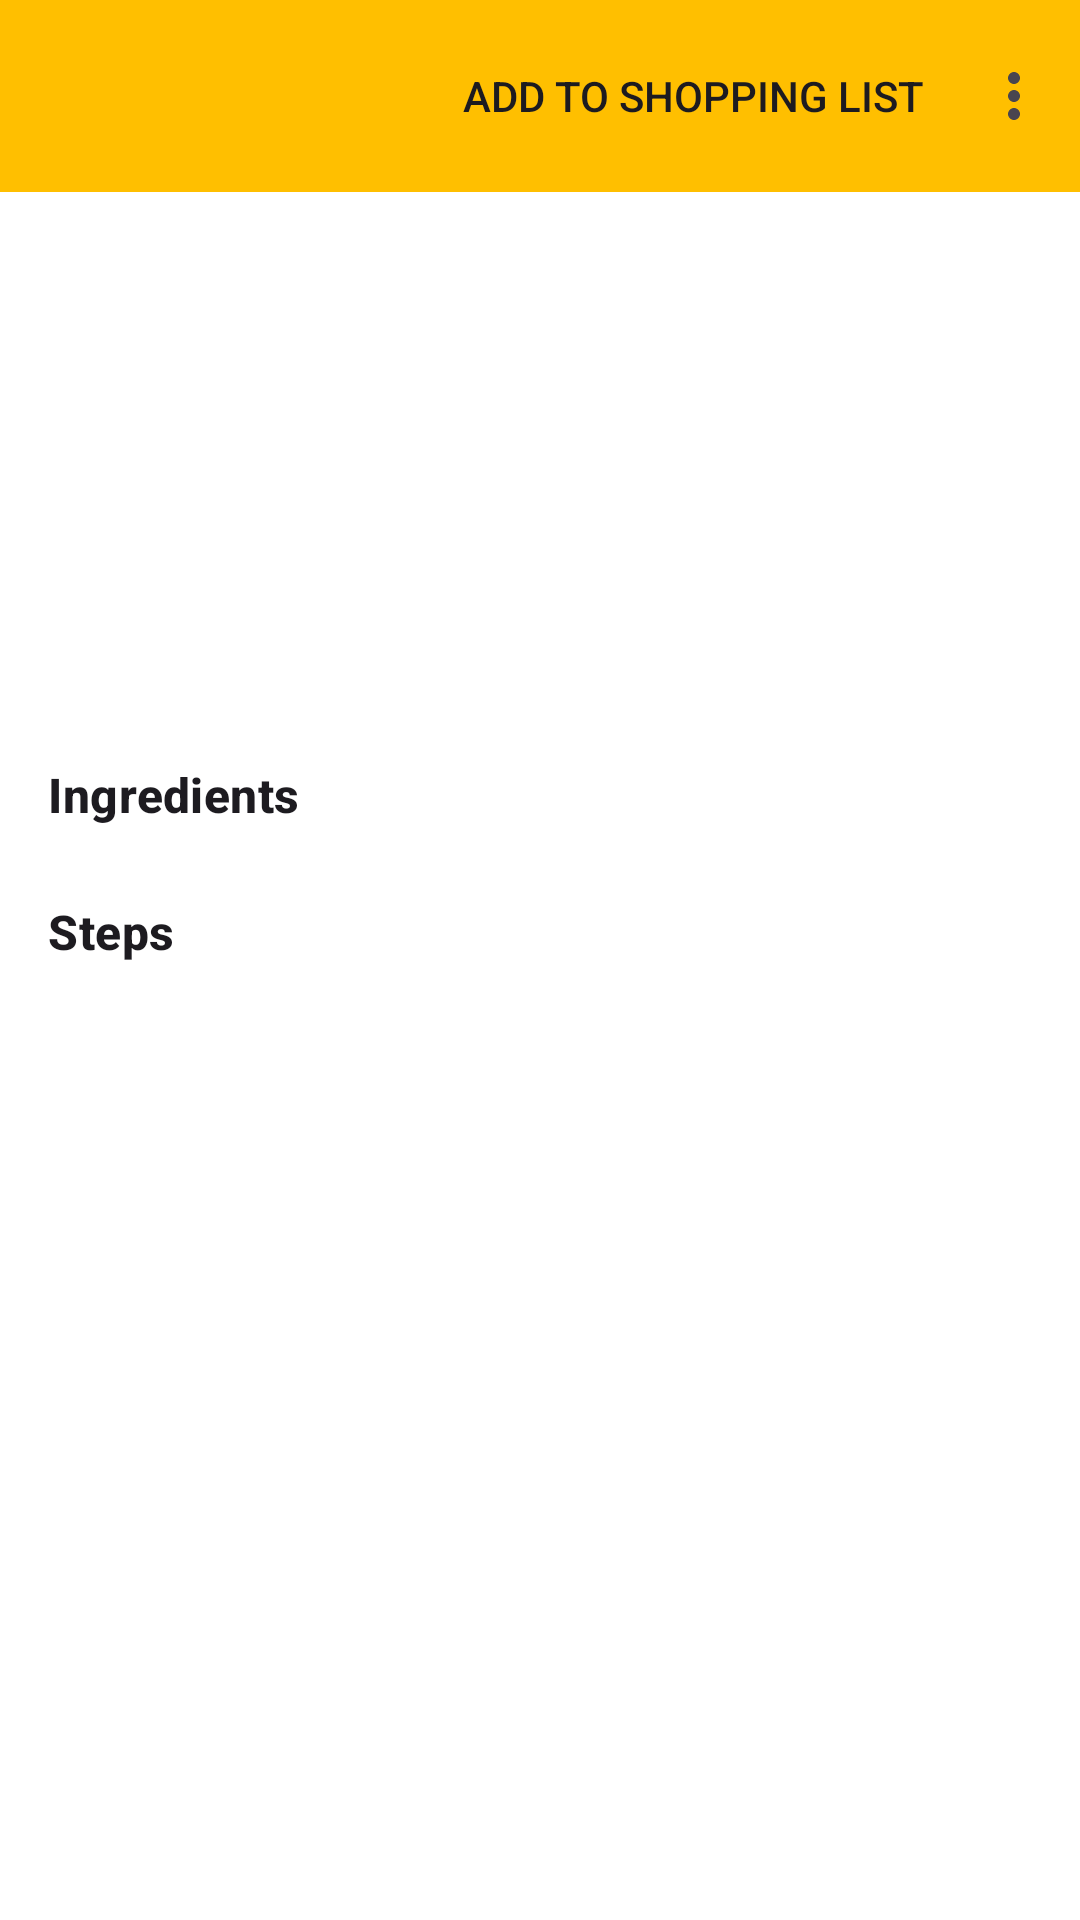

Produce the Android XML layout that renders to this screen, including the resource entries it uses.
<!-- AndroidManifest.xml: application theme Theme.CookPad -->
<!-- res/layout/fragment_recipe.xml -->
<?xml version="1.0" encoding="utf-8"?>
<androidx.coordinatorlayout.widget.CoordinatorLayout
    xmlns:android="http://schemas.android.com/apk/res/android"
    xmlns:app="http://schemas.android.com/apk/res-auto"
    xmlns:tools="http://schemas.android.com/tools"
    android:layout_width="match_parent"
    android:layout_height="match_parent"
    tools:context=".RecipeFragment"
    android:background="@color/fragment_bg_color"
    >

    <com.google.android.material.appbar.AppBarLayout
        android:id="@+id/recipesAppBarLayout"
        android:layout_width="match_parent"
        android:layout_height="wrap_content"
        >

        <com.google.android.material.appbar.MaterialToolbar
            android:id="@+id/toolbarRecipeDetail"
            android:layout_width="match_parent"
            android:layout_height="?attr/actionBarSize"
            app:navigationIcon="@drawable/ic_back"
            app:menu="@menu/recipe_top_app_bar"
            android:background="@color/toolbar_bg"
            app:titleTextColor="@color/toolbar_text_color"
            app:navigationIconTint="@color/toolbar_icon_color"
            android:theme="@style/ThemeOverlay.IconToolbar"
            />

    </com.google.android.material.appbar.AppBarLayout>

    <androidx.core.widget.NestedScrollView
        android:layout_width="match_parent"
        android:layout_height="match_parent"
        app:layout_behavior="@string/appbar_scrolling_view_behavior">

        <LinearLayout
            android:layout_width="match_parent"
            android:layout_height="wrap_content"
            android:orientation="vertical"
            android:paddingBottom="@dimen/padding_medium">

            <LinearLayout
                android:layout_width="match_parent"
                android:layout_height="wrap_content"
                android:orientation="horizontal"
                android:padding="@dimen/padding_medium"
                android:gravity="top"
                android:weightSum="100">

                <ImageView
                    android:id="@+id/recipeDetailImage"
                    android:layout_width="0dp"
                    android:layout_height="150dp"
                    android:scaleType="centerCrop"
                    android:contentDescription="@string/recipe_image"
                    android:layout_marginEnd="@dimen/margin_medium"
                    android:layout_weight="50"
                    tools:src="@drawable/avocado_salad"
                    android:background="@drawable/rounded_corners"
                    android:clipToOutline="true"
                    />

                <LinearLayout
                    android:layout_width="0dp"
                    android:layout_height="wrap_content"
                    android:orientation="vertical"
                    android:layout_weight="50">

                    <TextView
                        android:id="@+id/recipeDetailTitle"
                        android:layout_width="wrap_content"
                        android:layout_height="wrap_content"
                        android:textAppearance="?attr/textAppearanceHeadlineSmall"
                        tools:text="Spaghetti Carbonara"
                        android:textSize="32sp"
                        android:textStyle="bold"/>

                    <TextView
                        android:id="@+id/recipeDetailCategory"
                        android:layout_width="wrap_content"
                        android:layout_height="wrap_content"
                        android:textSize="24sp"
                        tools:text="Dinner" />

                </LinearLayout>
            </LinearLayout>

            <TextView
                android:layout_width="match_parent"
                android:layout_height="wrap_content"
                android:text="@string/ingredients"
                android:textAppearance="?attr/textAppearanceTitleMedium"
                android:paddingStart="@dimen/padding_medium"
                android:paddingEnd="@dimen/padding_medium"
                android:paddingTop="@dimen/padding_small"
                android:paddingBottom="@dimen/padding_small"
                android:textStyle="bold"/>

            <LinearLayout
                android:id="@+id/ingredientsContainer"
                android:layout_width="match_parent"
                android:layout_height="wrap_content"
                android:orientation="vertical"
                android:paddingStart="@dimen/padding_medium"
                android:paddingEnd="@dimen/padding_medium"
                />

            <TextView
                android:layout_width="match_parent"
                android:layout_height="wrap_content"
                android:text="@string/steps"
                android:textAppearance="?attr/textAppearanceTitleMedium"
                android:paddingStart="@dimen/padding_medium"
                android:paddingEnd="@dimen/padding_medium"
                android:paddingTop="@dimen/padding_medium"
                android:paddingBottom="@dimen/padding_small"
                android:textStyle="bold"/>

            <LinearLayout
                android:id="@+id/stepsContainer"
                android:layout_width="match_parent"
                android:layout_height="wrap_content"
                android:orientation="vertical"
                android:paddingStart="@dimen/padding_medium"
                android:paddingEnd="@dimen/padding_medium"/>

        </LinearLayout>
    </androidx.core.widget.NestedScrollView>

</androidx.coordinatorlayout.widget.CoordinatorLayout>
<!-- resources referenced by this layout -->
<resources>
  <color name="fragment_bg_color">@color/white</color>
  <color name="toolbar_bg">@color/orange</color>
  <color name="toolbar_icon_color">#4D4639</color>
  <color name="toolbar_text_color">#4D4639</color>
  <dimen name="margin_medium">16dp</dimen>
  <dimen name="padding_medium">16dp</dimen>
  <dimen name="padding_small">8dp</dimen>
  <!-- drawable rounded_corners (drawable) -->
  <?xml version="1.0" encoding="utf-8"?>
  <shape xmlns:android="http://schemas.android.com/apk/res/android">
      <corners android:radius="16dp" />
      <solid android:color="@color/dialog_bg_color" />
  </shape>
  <string name="ingredients">Ingredients</string>
  <string name="recipe_image">Recipe image</string>
  <string name="steps">Steps</string>
  <style name="ThemeOverlay.IconToolbar" parent="">
          <item name="iconTint">@color/toolbar_icon_color</item>
      </style>
  <style name="Theme.CookPad" parent="Base.Theme.CookPad" />
  <color name="white">#FFFFFFFF</color>
  <color name="orange">#FFBF00</color>
  <color name="dialog_bg_color">@color/white</color>
  <style name="Base.Theme.CookPad" parent="Theme.Material3.Light.NoActionBar">
          
          
      </style>
</resources>
